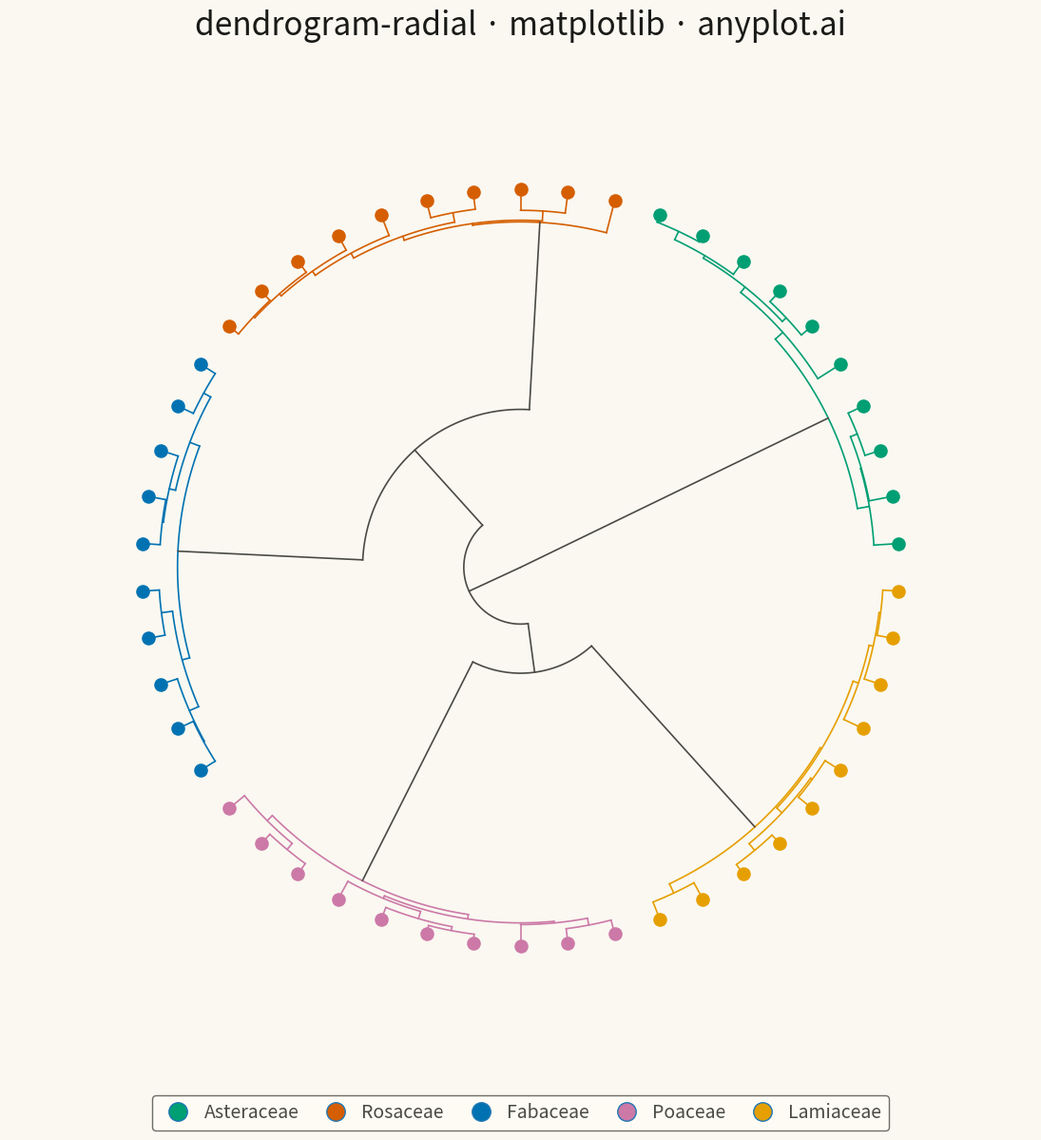

Source code (Python):
""" anyplot.ai
dendrogram-radial: Radial Dendrogram
Library: matplotlib 3.10.9 | Python 3.13.13
Quality: 81/100 | Created: 2026-05-14
"""

import os

import matplotlib.pyplot as plt
import numpy as np
from matplotlib.lines import Line2D
from scipy.cluster.hierarchy import dendrogram, fcluster, linkage
from scipy.spatial.distance import pdist


THEME = os.getenv("ANYPLOT_THEME", "light")
PAGE_BG = "#FAF8F1" if THEME == "light" else "#1A1A17"
ELEVATED_BG = "#FFFDF6" if THEME == "light" else "#242420"
INK = "#1A1A17" if THEME == "light" else "#F0EFE8"
INK_SOFT = "#4A4A44" if THEME == "light" else "#B8B7B0"
INK_MUTED = "#6B6A63" if THEME == "light" else "#A8A79F"

OKABE_ITO = ["#009E73", "#D55E00", "#0072B2", "#CC79A7", "#E69F00"]

# Data: morphological trait measurements for 50 plant species across 5 families
np.random.seed(42)
n_species = 50
n_traits = 12
k_families = 5
species_per_family = 10

family_centers = np.random.randn(k_families, n_traits) * 2.5
data = np.vstack([family_centers[f] + np.random.randn(species_per_family, n_traits) * 0.5 for f in range(k_families)])

# Hierarchical clustering (Ward linkage)
Z = linkage(pdist(data, metric="euclidean"), method="ward")
cluster_labels = fcluster(Z, k_families, criterion="maxclust")

# Build subtree cluster membership for branch coloring
node_cluster = {i: cluster_labels[i] for i in range(n_species)}
for i in range(len(Z)):
    left, right = int(Z[i, 0]), int(Z[i, 1])
    node_id = n_species + i
    lc = node_cluster.get(left, -1)
    rc = node_cluster.get(right, -1)
    node_cluster[node_id] = lc if lc == rc else -1


def link_color_func(node_id):
    c = node_cluster.get(node_id, -1)
    return OKABE_ITO[c - 1] if c != -1 else INK_SOFT


# Compute dendrogram layout with colored links
dendro = dendrogram(Z, no_plot=True, link_color_func=link_color_func)
icoord = np.array(dendro["icoord"])
dcoord = np.array(dendro["dcoord"])
link_colors = dendro["color_list"]
leaves = dendro["leaves"]

leaf_colors = [OKABE_ITO[cluster_labels[leaf] - 1] for leaf in leaves]

# Radial coordinate helpers
x_max = n_species * 10.0
max_d = float(dcoord.max())
outer_r = 1.0


def to_xy(x, y):
    theta = (x / x_max) * 2 * np.pi
    r = outer_r * (1.0 - y / max_d)
    return r * np.cos(theta), r * np.sin(theta)


# Plot
fig, ax = plt.subplots(figsize=(12, 12), facecolor=PAGE_BG)
ax.set_facecolor(PAGE_BG)
ax.set_aspect("equal")

# Draw dendrogram branches
lw = 1.2
for i in range(len(icoord)):
    xs, ys = icoord[i], dcoord[i]
    color = link_colors[i]

    # Left vertical arm
    ax0, ay0 = to_xy(xs[0], ys[0])
    ax1, ay1 = to_xy(xs[1], ys[1])
    ax.plot([ax0, ax1], [ay0, ay1], color=color, linewidth=lw, solid_capstyle="round")

    # Arc at merge height (constant radius, sweep angle)
    theta1 = (xs[1] / x_max) * 2 * np.pi
    theta2 = (xs[2] / x_max) * 2 * np.pi
    r_merge = outer_r * (1.0 - ys[1] / max_d)
    arc_angles = np.linspace(theta1, theta2, 80)
    ax.plot(r_merge * np.cos(arc_angles), r_merge * np.sin(arc_angles), color=color, linewidth=lw)

    # Right vertical arm
    ax2, ay2 = to_xy(xs[2], ys[2])
    ax3, ay3 = to_xy(xs[3], ys[3])
    ax.plot([ax2, ax3], [ay2, ay3], color=color, linewidth=lw, solid_capstyle="round")

# Leaf markers
for j in range(n_species):
    theta = ((5.0 + j * 10.0) / x_max) * 2 * np.pi
    ax.scatter(outer_r * np.cos(theta), outer_r * np.sin(theta), color=leaf_colors[j], s=110, zorder=5, linewidths=0)

# Style
ax.set_xlim(-1.35, 1.35)
ax.set_ylim(-1.35, 1.35)
ax.axis("off")

ax.set_title("dendrogram-radial · matplotlib · anyplot.ai", fontsize=24, fontweight="medium", color=INK, pad=16)

# Legend
family_names = ["Asteraceae", "Rosaceae", "Fabaceae", "Poaceae", "Lamiaceae"]
legend_elements = [
    Line2D([0], [0], marker="o", linestyle="None", markerfacecolor=OKABE_ITO[i], markersize=14, label=family_names[i])
    for i in range(k_families)
]
leg = ax.legend(
    handles=legend_elements,
    loc="lower center",
    bbox_to_anchor=(0.5, -0.06),
    ncol=k_families,
    fontsize=14,
    frameon=True,
    handletextpad=0.4,
    columnspacing=1.0,
)
leg.get_frame().set_facecolor(ELEVATED_BG)
leg.get_frame().set_edgecolor(INK_SOFT)
plt.setp(leg.get_texts(), color=INK_SOFT)

plt.tight_layout()
plt.savefig(f"plot-{THEME}.png", dpi=300, bbox_inches="tight", facecolor=PAGE_BG)
